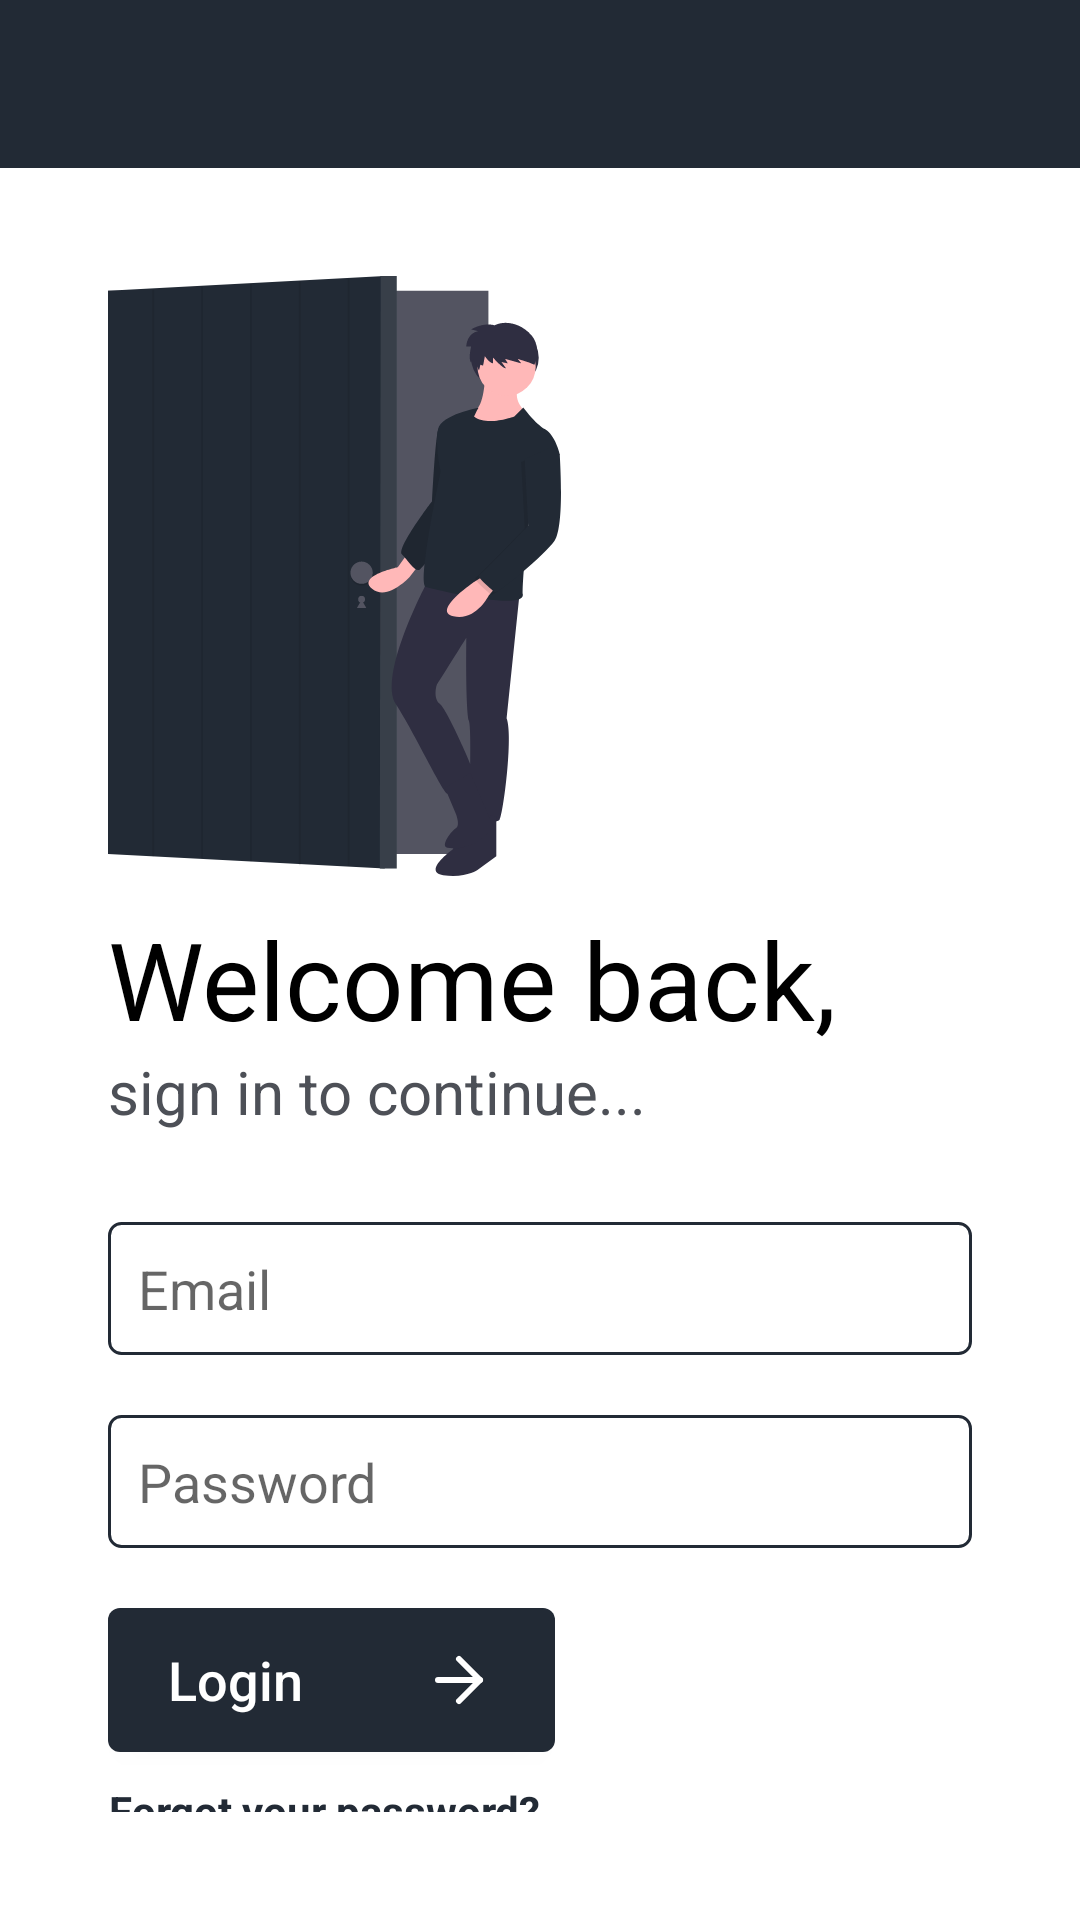

The Android layout XML behind this screen, and the referenced resources:
<!-- AndroidManifest.xml: application theme AppTheme -->
<!-- res/layout/activity_login.xml -->
<?xml version="1.0" encoding="utf-8"?>
<RelativeLayout xmlns:android="http://schemas.android.com/apk/res/android"
    xmlns:app="http://schemas.android.com/apk/res-auto"
    xmlns:tools="http://schemas.android.com/tools"
    android:layout_width="match_parent"
    android:layout_height="match_parent"
    android:background="@color/white"
    tools:context=".LoginActivity">

    <include
        android:id="@+id/toolbar"
        layout="@layout/bar_layout"/>

    <LinearLayout
        android:layout_width="match_parent"
        android:orientation="vertical"
        android:gravity="center_horizontal"
        android:layout_below="@id/toolbar"
        android:padding="16dp"
        android:background="@color/white"
        android:layout_margin="@dimen/margin_20_dp"
        android:layout_height="wrap_content">

        <ImageView
            android:layout_width="wrap_content"
            android:layout_height="200dp"
            android:scaleType="fitStart"
            android:src="@drawable/ic_login_vector"
            android:layout_gravity="left"
/>
        <TextView
            android:id="@+id/login_tv"
            android:layout_width="wrap_content"
            android:layout_height="wrap_content"
            android:layout_gravity="left"
            android:layout_marginTop="@dimen/margin_10_dp"
            android:text="Welcome back,"
            android:textColor="@color/black"
            android:textSize="36sp"/>

        <TextView
            android:id="@+id/msg_tv"
            android:layout_width="wrap_content"
            android:layout_height="wrap_content"
            android:text="sign in to continue..."
            android:layout_gravity="left"
            android:textColor="@color/grey"
            android:textSize="20sp"/>

        <EditText
            android:layout_width="match_parent"
            android:layout_height="wrap_content"
            android:id="@+id/email"
            android:background="@drawable/edittext_bg"
            android:inputType="textEmailAddress"
            android:layout_marginTop="30dp"
            android:hint="Email"/>

        <EditText
            android:layout_width="match_parent"
            android:layout_height="wrap_content"
            android:id="@+id/password"
            android:background="@drawable/edittext_bg"
            android:inputType="textPassword"
            android:layout_marginTop="20dp"
            android:hint="Password"/>

        <Button
            android:layout_width="wrap_content"
            android:layout_height="wrap_content"
            android:text="Login"
            android:textSize="18sp"
            android:textAllCaps="false"
            android:id="@+id/btn_login"
            android:paddingLeft="@dimen/padding_20_dp"
            android:paddingRight="@dimen/padding_20_dp"
            android:drawablePadding="40dp"
            android:layout_gravity="left"
            android:drawableRight="@drawable/ic_arrow_img"
            android:background="@drawable/button_bg"
            android:layout_marginTop="20dp"
            android:textColor="#fff"/>

        <TextView
            android:layout_width="wrap_content"
            android:layout_height="wrap_content"
            android:gravity="center"
            android:text="Forgot your password?"
            android:layout_marginTop="10dp"
            android:layout_gravity="start"
            android:textStyle="bold"
            android:id="@+id/forgot_password"
            android:textColor="@color/colorPrimaryDark"/>


    </LinearLayout>



</RelativeLayout>
<!-- res/layout/bar_layout.xml (included above) -->
<?xml version="1.0" encoding="utf-8"?>
<android.support.v7.widget.Toolbar xmlns:android="http://schemas.android.com/apk/res/android"
    android:layout_width="match_parent"
    android:layout_height="wrap_content"
    xmlns:app="http://schemas.android.com/apk/res-auto"
    android:id="@+id/toolbar"
    android:background="@color/colorPrimaryDark"
    android:theme="@style/Base.ThemeOverlay.AppCompat.Dark.ActionBar"
    app:popupTheme="@style/MenuStyle">

</android.support.v7.widget.Toolbar>
<!-- resources referenced by this layout -->
<resources>
  <color name="black">#000000</color>
  <color name="colorPrimaryDark">#222A35</color>
  <color name="grey">#4D5057</color>
  <color name="white">#ffffff</color>
  <dimen name="margin_10_dp">10dp</dimen>
  <dimen name="margin_20_dp">20dp</dimen>
  <dimen name="padding_20_dp">20dp</dimen>
  <!-- drawable button_bg (drawable) -->
  <?xml version="1.0" encoding="utf-8"?>
  <shape xmlns:android="http://schemas.android.com/apk/res/android"
      xmlns:tools="http://schemas.android.com/tools"
      android:shape="rectangle">
      <solid android:color="@color/colorPrimary" />
      <corners android:radius="4dp" />
  </shape>
  <!-- drawable edittext_bg (drawable) -->
  <?xml version="1.0" encoding="utf-8"?>
  <shape xmlns:android="http://schemas.android.com/apk/res/android"
      xmlns:tools="http://schemas.android.com/tools"
      android:shape="rectangle">
      <solid android:color="@android:color/white" />
      <corners android:radius="4dp" />
      <padding android:bottom="@dimen/padding_10_dp"
          android:top="@dimen/padding_10_dp"
          android:right="@dimen/padding_10_dp"
          android:left="@dimen/padding_10_dp"/>
      <stroke android:width="1dip" android:color="@color/colorPrimary"/>
  </shape>
  <style name="MenuStyle" parent="Theme.AppCompat.Light">
          <item name="android:background">@android:color/white</item>
      </style>
  <style name="AppTheme" parent="Theme.AppCompat.Light.NoActionBar">
          
          <item name="android:alertDialogStyle">@style/CustomAlertDialogStyle</item>
          <item name="android:backgroundDimEnabled">true</item>
          <item name="colorPrimary">@color/colorPrimary</item>
          <item name="colorPrimaryDark">@color/colorPrimaryDark</item>
          <item name="bottomSheetDialogTheme">@style/AppBottomSheetDialogTheme</item>
          <item name="colorAccent">@color/white</item>
          <item name="android:windowContentTransitions" tools:targetApi="lollipop">true</item>
  
      </style>
  <color name="colorPrimary">#222A35</color>
  <dimen name="padding_10_dp">10dp</dimen>
  <style name="CustomAlertDialogStyle">
          <item name="android:bottomBright">@color/trans</item>
          <item name="android:bottomDark">@color/trans</item>
          <item name="android:bottomMedium">@color/trans</item>
          <item name="android:centerBright">@color/trans</item>
          <item name="android:centerDark">@color/trans</item>
          <item name="android:centerMedium">@color/trans</item>
          <item name="android:fullBright">@color/trans</item>
          <item name="android:fullDark">@color/trans</item>
          <item name="android:topBright">@color/trans</item>
          <item name="android:topDark">@color/trans</item>
      </style>
  <style name="AppBottomSheetDialogTheme" parent="Theme.Design.Light.BottomSheetDialog">
          <item name="bottomSheetStyle">@style/AppModalStyle</item>
      </style>
  <color name="trans">#00000000</color>
  <style name="AppModalStyle" parent="Widget.Design.BottomSheet.Modal">
          <item name="android:background">@drawable/rounded_dialog</item>
  
      </style>
  <!-- drawable rounded_dialog (drawable-mdpi) -->
  <?xml version="1.0" encoding="utf-8"?>
  <shape xmlns:android="http://schemas.android.com/apk/res/android"
      android:shape="rectangle">
      <solid android:color="@color/colorPrimary"/>
      <corners android:topLeftRadius="16dp"
          android:topRightRadius="16dp"/>
  
  </shape>
</resources>
